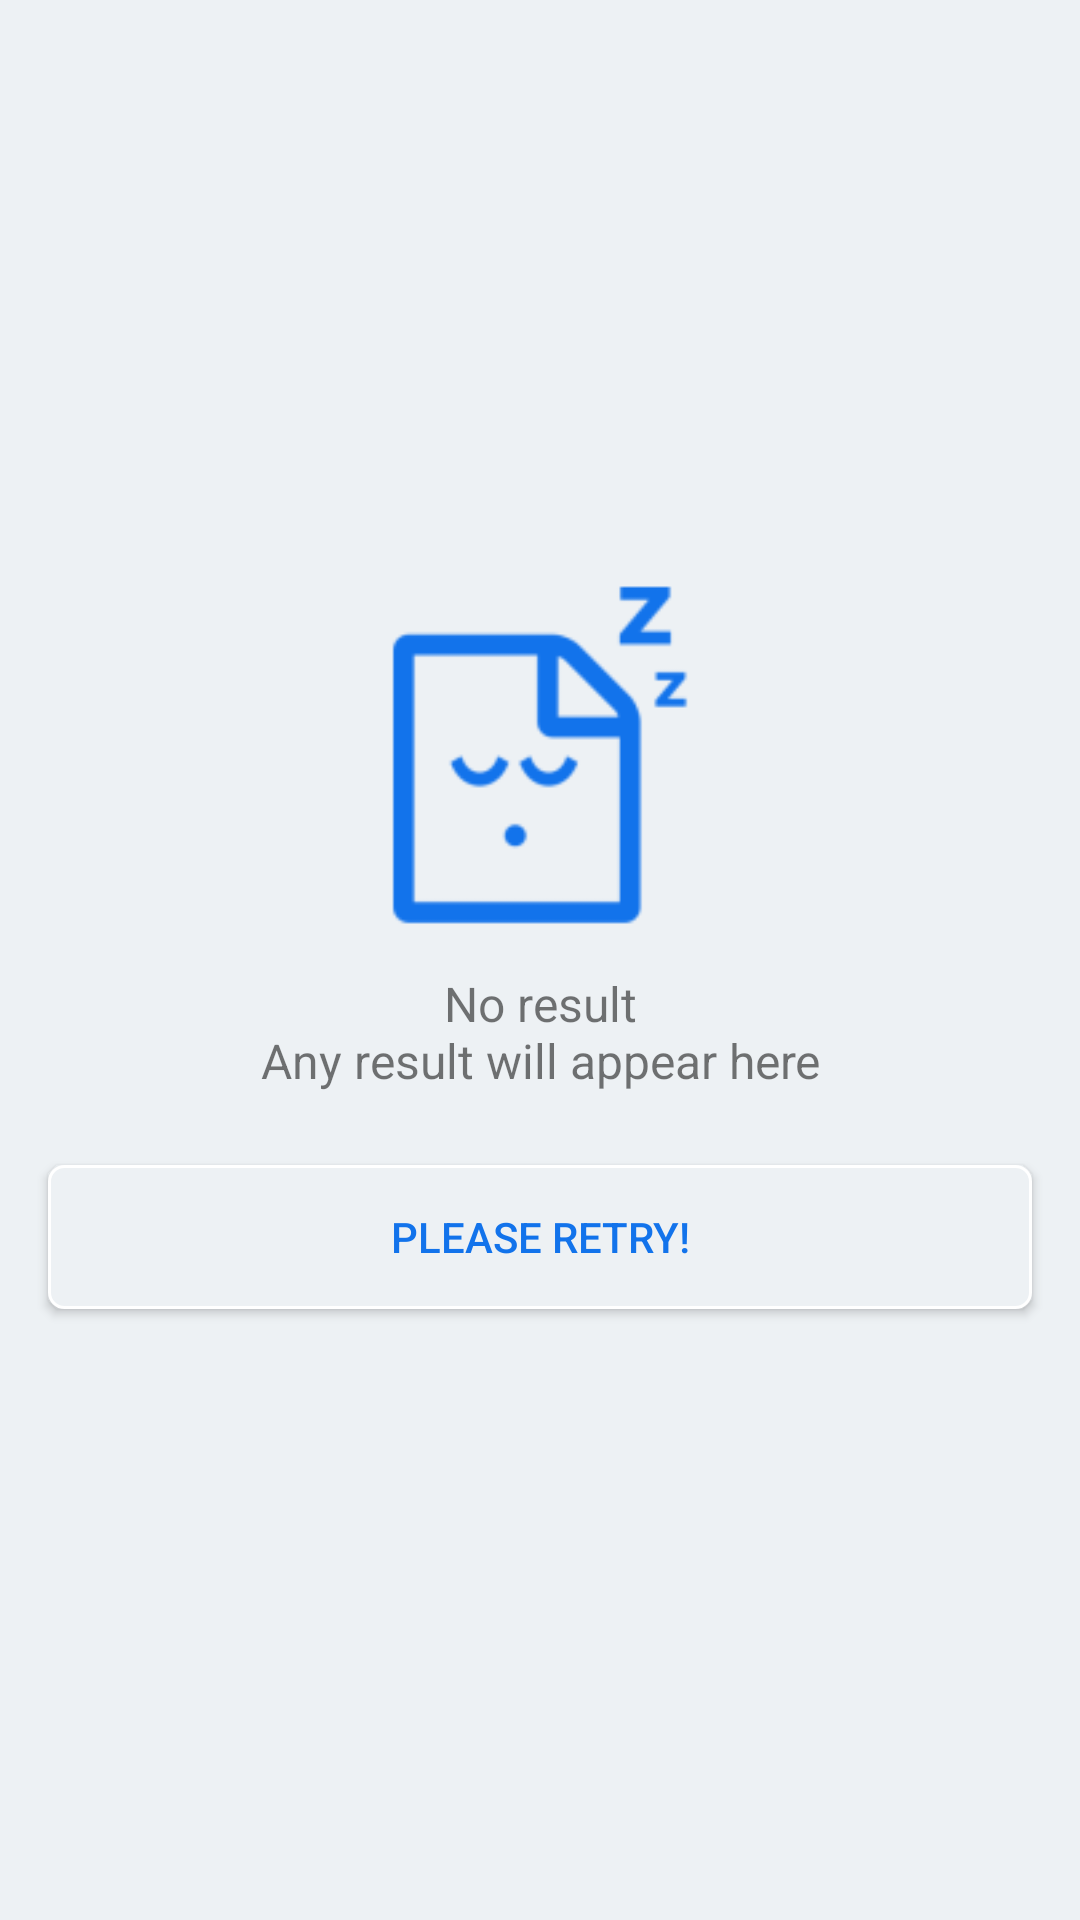

The Android layout XML behind this screen, and the referenced resources:
<!-- AndroidManifest.xml: application theme AppTheme -->
<!-- res/layout/empty_search.xml -->
<?xml version="1.0" encoding="utf-8"?>
<LinearLayout xmlns:android="http://schemas.android.com/apk/res/android"
              android:orientation="vertical"
              android:layout_gravity="center"
              android:gravity="center"
              android:layout_marginTop="32dp"
              android:background="#edf1f4"
              android:layout_width="match_parent"
              android:layout_height="match_parent">

    <ImageView
            android:tint="@color/colorPrimaryDark"
            android:src="@mipmap/ic_empty_search"
            android:layout_width="128dp" android:layout_height="128dp"/>

    <TextView android:textSize="16sp" android:layout_gravity="center" android:gravity="center" android:text="@string/message_retry" android:layout_margin="@dimen/padding_8dp" android:layout_width="match_parent" android:layout_height="wrap_content"/>
    <Button android:text="@string/api_retry_error" android:textColor="@color/colorPrimaryDark" android:background="@drawable/shape_btn2"
            android:layout_margin="@dimen/padding_16dp" android:id="@+id/retry" android:layout_width="match_parent"
            android:layout_height="wrap_content"/>
</LinearLayout>
<!-- resources referenced by this layout -->
<resources>
  <color name="colorPrimaryDark">#1273EB</color>
  <dimen name="padding_16dp">16dp</dimen>
  <dimen name="padding_8dp">8dp</dimen>
  <!-- drawable shape_btn2 (drawable) -->
  <?xml version="1.0" encoding="utf-8"?>
  <shape xmlns:android="http://schemas.android.com/apk/res/android" >
      <stroke
              android:width="1dp"
              android:color="#ffffff" />
  
      <solid android:color="#edf1f4" />
  
      <padding
              android:left="1dp"
              android:right="1dp"
              android:bottom="1dp"
              android:top="1dp" />
  
      <corners android:radius="5dp" />
  </shape>
  <!-- mipmap ic_empty_search: png bitmap (mipmap-hdpi, 1331 bytes) -->
  <string name="api_retry_error">Please retry!</string>
  <string name="message_retry">No result\nAny result will appear here</string>
  <style name="AppTheme" parent="Theme.AppCompat.Light.NoActionBar">
          
          <item name="colorPrimary">@color/colorPrimary</item>
          <item name="colorPrimaryDark">@color/colorPrimaryDark</item>
          <item name="colorAccent">@color/colorAccent</item>
      </style>
  <color name="colorPrimary">#1993EB</color>
  <color name="colorAccent">#1993EB</color>
</resources>
